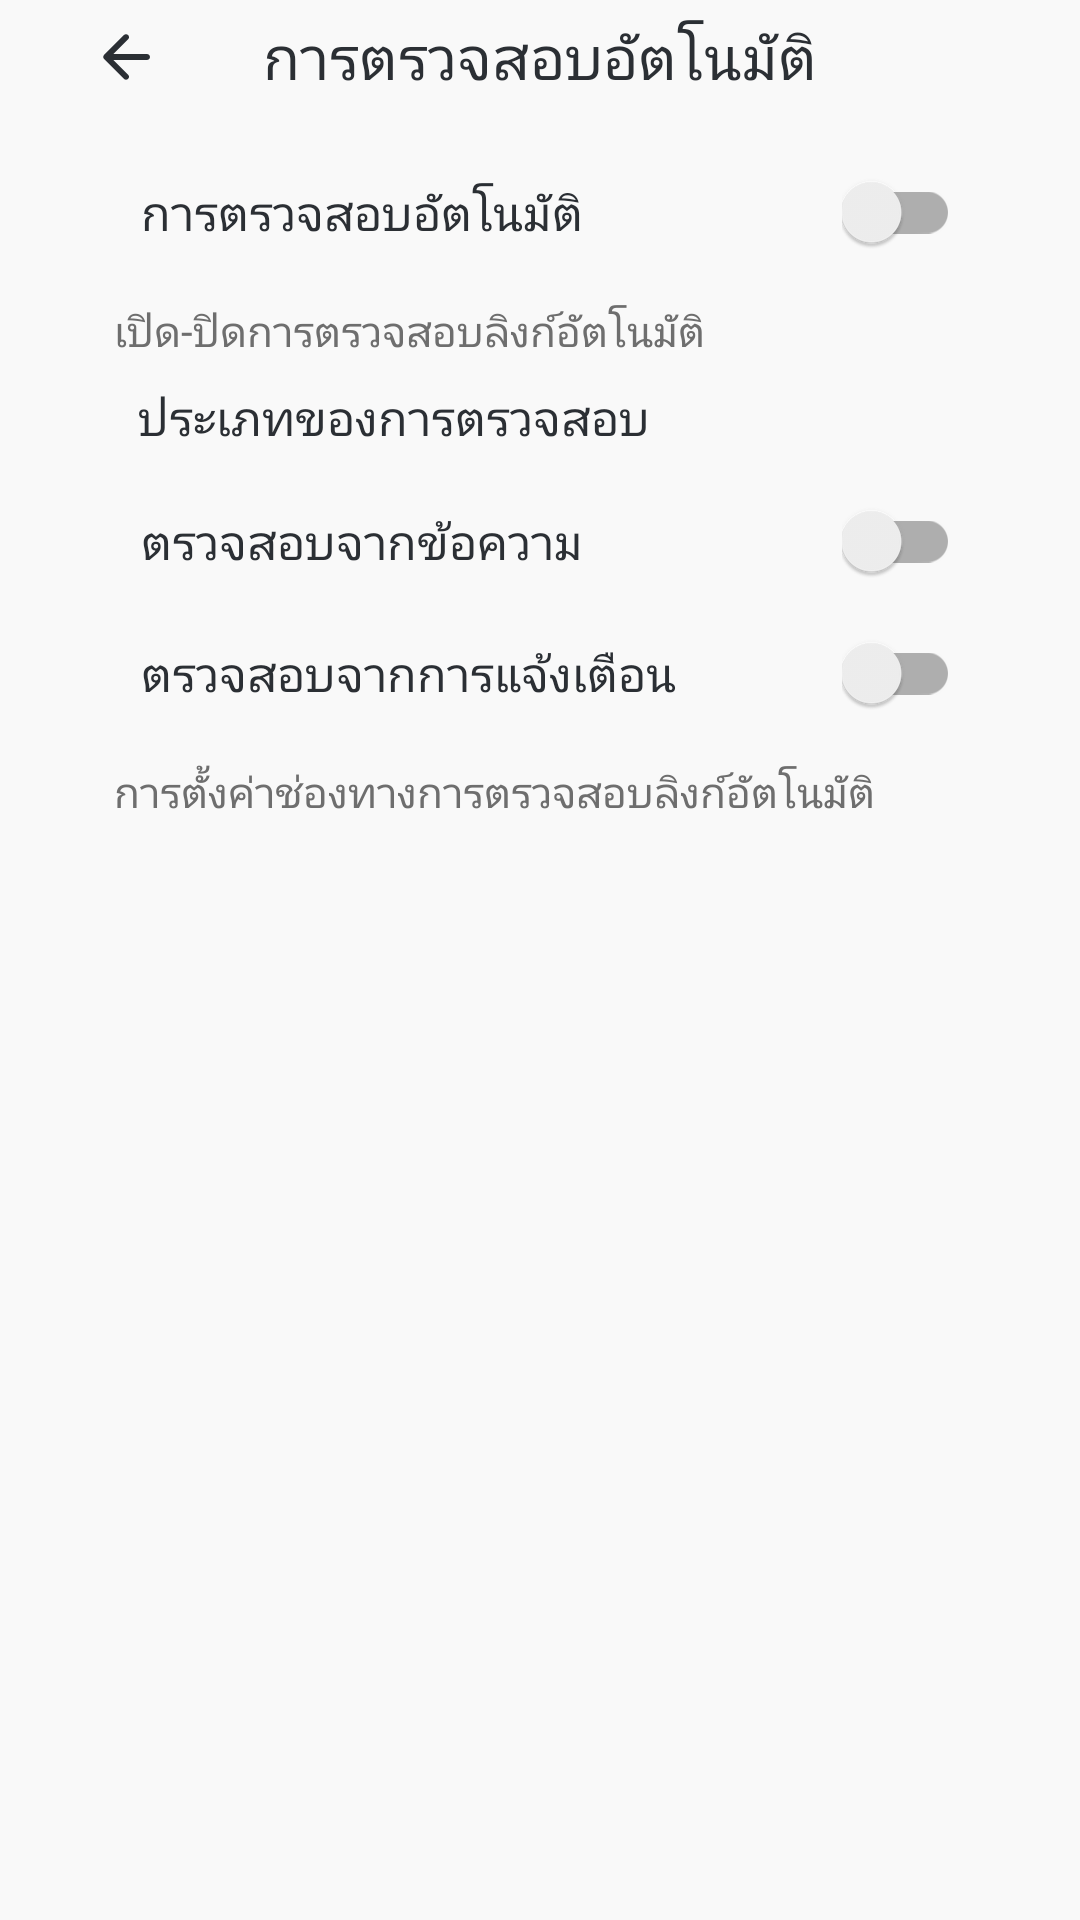

Layout XML and referenced resources for this Android screen:
<!-- AndroidManifest.xml: application theme Theme.DText -->
<!-- res/layout/activity_setting_scan.xml -->
<?xml version="1.0" encoding="utf-8"?>
<androidx.appcompat.widget.LinearLayoutCompat xmlns:android="http://schemas.android.com/apk/res/android"
    android:layout_width="match_parent"
    android:layout_height="match_parent"
    xmlns:app="http://schemas.android.com/apk/res-auto"
    android:background="@color/background"
    android:orientation="vertical">

    <androidx.constraintlayout.widget.ConstraintLayout
        android:layout_width="match_parent"
        android:layout_height="wrap_content"
        android:layout_marginHorizontal="30dp"
        android:layout_marginTop="5dp">

        <androidx.appcompat.widget.AppCompatImageButton
            android:id="@+id/back_button"
            android:contentDescription="@string/back"
            android:layout_width="wrap_content"
            android:layout_height="wrap_content"
            app:layout_constraintTop_toTopOf="parent"
            app:layout_constraintBottom_toBottomOf="parent"
            app:layout_constraintStart_toStartOf="parent"
            android:background="@color/blank"
            app:srcCompat="@drawable/round_arrow_back_24" />

        <androidx.appcompat.widget.AppCompatTextView
            android:layout_width="wrap_content"
            android:layout_height="wrap_content"
            android:text="@string/setting_scan"
            android:fontFamily="@font/kanit_medium"
            android:textSize="20sp"
            android:textColor="@color/text_primary"
            android:textAlignment="center"
            app:layout_constraintTop_toTopOf="parent"
            app:layout_constraintBottom_toBottomOf="parent"
            app:layout_constraintStart_toStartOf="parent"
            app:layout_constraintEnd_toEndOf="parent"/>

    </androidx.constraintlayout.widget.ConstraintLayout>

    <androidx.appcompat.widget.LinearLayoutCompat
        android:layout_width="match_parent"
        android:layout_height="wrap_content"
        android:layout_marginTop="8dp"
        android:orientation="vertical">

        <androidx.appcompat.widget.LinearLayoutCompat
            android:layout_width="match_parent"
            android:layout_height="wrap_content"
            android:background="@drawable/box_rounded"
            android:elevation="2dp"
            android:layout_marginHorizontal="30dp"
            android:layout_marginTop="8dp"
            android:orientation="vertical">

            <androidx.constraintlayout.widget.ConstraintLayout
                android:id="@+id/setting_notification"
                android:layout_width="match_parent"
                android:layout_height="40dp"
                android:background="@drawable/box_rounded"
                android:layout_margin="2dp">

                <androidx.appcompat.widget.AppCompatTextView
                    android:layout_width="wrap_content"
                    android:layout_height="wrap_content"
                    app:layout_constraintTop_toTopOf="parent"
                    app:layout_constraintBottom_toBottomOf="parent"
                    app:layout_constraintStart_toStartOf="parent"
                    android:layout_marginStart="15dp"
                    android:text="@string/setting_scan"
                    android:fontFamily="@font/kanit"
                    android:textSize="16sp"
                    android:textColor="@color/text_primary"/>

                <androidx.appcompat.widget.SwitchCompat
                    android:id="@+id/detect_button"
                    android:theme="@style/Theme.Switch"
                    android:layout_width="wrap_content"
                    android:layout_height="wrap_content"
                    app:layout_constraintBottom_toBottomOf="parent"
                    app:layout_constraintEnd_toEndOf="parent"
                    app:layout_constraintTop_toTopOf="parent"
                    android:layout_marginEnd="8dp"/>

            </androidx.constraintlayout.widget.ConstraintLayout>

        </androidx.appcompat.widget.LinearLayoutCompat>

        <androidx.appcompat.widget.AppCompatTextView
            android:layout_width="wrap_content"
            android:layout_height="wrap_content"
            android:layout_marginStart="38dp"
            android:layout_marginEnd="30dp"
            android:layout_marginTop="8dp"
            android:text="@string/setting_scan_description_1"
            android:fontFamily="@font/kanit"
            android:textSize="14sp"
            android:textColor="@color/text_secondary"/>

        <androidx.appcompat.widget.AppCompatTextView
            android:layout_width="wrap_content"
            android:layout_height="wrap_content"
            android:layout_marginStart="46dp"
            android:layout_marginTop="8dp"
            android:text="@string/detect_type"
            android:fontFamily="@font/kanit_medium"
            android:textSize="16sp"
            android:textColor="@color/text_primary"/>

        <androidx.appcompat.widget.LinearLayoutCompat
            android:layout_width="match_parent"
            android:layout_height="wrap_content"
            android:background="@drawable/box_rounded"
            android:elevation="2dp"
            android:layout_marginHorizontal="30dp"
            android:layout_marginVertical="8dp"
            android:orientation="vertical">

            <androidx.constraintlayout.widget.ConstraintLayout
                android:id="@+id/setting_unsafe"
                android:layout_width="match_parent"
                android:layout_height="40dp"
                android:background="@drawable/box_rounded"
                android:layout_margin="2dp">

                <androidx.appcompat.widget.AppCompatTextView
                    android:layout_width="wrap_content"
                    android:layout_height="wrap_content"
                    app:layout_constraintTop_toTopOf="parent"
                    app:layout_constraintBottom_toBottomOf="parent"
                    app:layout_constraintStart_toStartOf="parent"
                    android:layout_marginStart="15dp"
                    android:text="@string/detect_messages"
                    android:fontFamily="@font/kanit"
                    android:textSize="16sp"
                    android:textColor="@color/text_primary"/>

                <androidx.appcompat.widget.SwitchCompat
                    android:id="@+id/message_button"
                    android:theme="@style/Theme.Switch"
                    android:layout_width="wrap_content"
                    android:layout_height="wrap_content"
                    app:layout_constraintBottom_toBottomOf="parent"
                    app:layout_constraintEnd_toEndOf="parent"
                    app:layout_constraintTop_toTopOf="parent"
                    android:layout_marginEnd="8dp"/>

            </androidx.constraintlayout.widget.ConstraintLayout>

            <androidx.constraintlayout.widget.ConstraintLayout
                android:id="@+id/setting_suspicious"
                android:layout_width="match_parent"
                android:layout_height="40dp"
                android:background="@drawable/box_rounded"
                android:layout_margin="2dp">

                <androidx.appcompat.widget.AppCompatTextView
                    android:layout_width="wrap_content"
                    android:layout_height="wrap_content"
                    app:layout_constraintTop_toTopOf="parent"
                    app:layout_constraintBottom_toBottomOf="parent"
                    app:layout_constraintStart_toStartOf="parent"
                    android:layout_marginStart="15dp"
                    android:text="@string/detect_notifications"
                    android:fontFamily="@font/kanit"
                    android:textSize="16sp"
                    android:textColor="@color/text_primary"/>

                <androidx.appcompat.widget.SwitchCompat
                    android:id="@+id/notification_button"
                    android:theme="@style/Theme.Switch"
                    android:layout_width="wrap_content"
                    android:layout_height="wrap_content"
                    app:layout_constraintBottom_toBottomOf="parent"
                    app:layout_constraintEnd_toEndOf="parent"
                    app:layout_constraintTop_toTopOf="parent"
                    android:layout_marginEnd="8dp"/>

            </androidx.constraintlayout.widget.ConstraintLayout>

        </androidx.appcompat.widget.LinearLayoutCompat>

        <androidx.appcompat.widget.AppCompatTextView
            android:layout_width="wrap_content"
            android:layout_height="wrap_content"
            android:layout_marginStart="38dp"
            android:layout_marginEnd="30dp"
            android:text="@string/setting_scan_description_2"
            android:fontFamily="@font/kanit"
            android:textSize="14sp"
            android:textColor="@color/text_secondary"/>

    </androidx.appcompat.widget.LinearLayoutCompat>

</androidx.appcompat.widget.LinearLayoutCompat>
<!-- resources referenced by this layout -->
<resources>
  <color name="background">#FFF9F9F9</color>
  <color name="blank">#00FFFFFF</color>
  <color name="text_primary">#FF2B2F34</color>
  <color name="text_secondary">#FF6E6E6E</color>
  <!-- drawable round_arrow_back_24 (drawable) -->
  <vector android:autoMirrored="true" android:height="24dp"
      android:tint="#2B2F34" android:viewportHeight="24"
      android:viewportWidth="24" android:width="24dp" xmlns:android="http://schemas.android.com/apk/res/android">
      <path android:fillColor="@android:color/white" android:pathData="M19,11H7.83l4.88,-4.88c0.39,-0.39 0.39,-1.03 0,-1.42 -0.39,-0.39 -1.02,-0.39 -1.41,0l-6.59,6.59c-0.39,0.39 -0.39,1.02 0,1.41l6.59,6.59c0.39,0.39 1.02,0.39 1.41,0 0.39,-0.39 0.39,-1.02 0,-1.41L7.83,13H19c0.55,0 1,-0.45 1,-1s-0.45,-1 -1,-1z"/>
  </vector>
  <string name="back">ย้อนกลับ</string>
  <string name="detect_messages">ตรวจสอบจากข้อความ</string>
  <string name="detect_notifications">ตรวจสอบจากการแจ้งเตือน</string>
  <string name="detect_type">ประเภทของการตรวจสอบ</string>
  <string name="setting_scan">การตรวจสอบอัตโนมัติ</string>
  <string name="setting_scan_description_1">เปิด-ปิดการตรวจสอบลิงก์อัตโนมัติ</string>
  <string name="setting_scan_description_2">การตั้งค่าช่องทางการตรวจสอบลิงก์อัตโนมัติ</string>
  <style name="Theme.Switch" parent="Theme.AppCompat.Light">
          <item name="colorPrimary">@color/blue_primary</item>
          <item name="colorPrimaryDark">@color/blue_primary</item>
          <item name="colorAccent">@color/blue_primary</item>
      </style>
  <style name="Theme.DText" parent="Base.Theme.DText" />
  <color name="blue_primary">#FF1766FF</color>
  <style name="Base.Theme.DText" parent="Theme.Material3.DayNight.NoActionBar">
          
          <item name="colorPrimary">@color/blue_primary</item>
          <item name="colorOnPrimary">@color/white</item>
          
          <item name="android:statusBarColor">@color/background</item>
          <item name="android:windowLightStatusBar">true</item>
      </style>
  <color name="white">#FFFFFFFF</color>
</resources>
